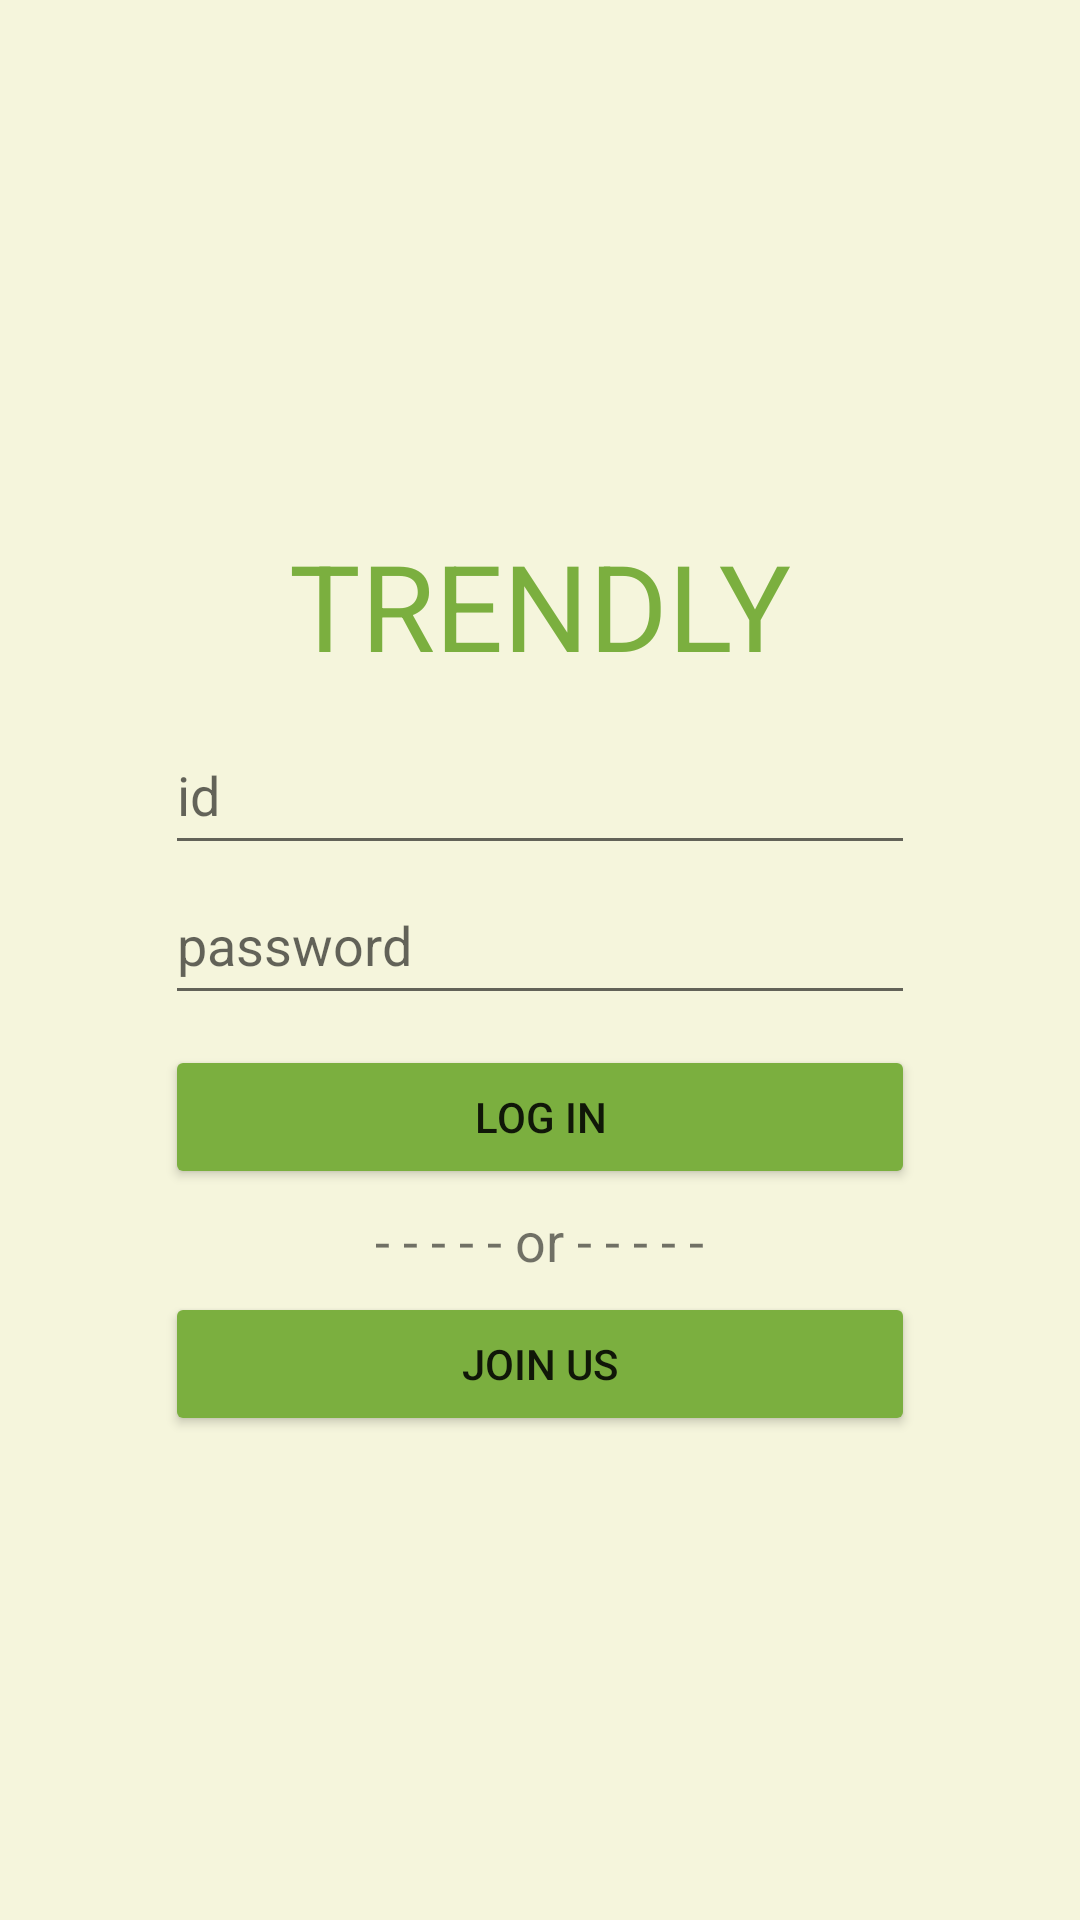

This screen was rendered from an Android layout file. Write that file and the resources it references.
<!-- AndroidManifest.xml: application theme Theme.Trendly -->
<!-- res/layout/homepage.xml -->
<?xml version="1.0" encoding="utf-8"?>
<LinearLayout xmlns:android="http://schemas.android.com/apk/res/android"
    xmlns:app="http://schemas.android.com/apk/res-auto"
    android:orientation="vertical"
    android:layout_width="match_parent"
    android:layout_height="match_parent"
    android:padding="55dp"
    android:background="@color/beige2"
    >

    <TextView
        android:id="@+id/textView"
        android:layout_width="wrap_content"
        android:layout_height="wrap_content"
        android:textSize="40dp"
        android:layout_gravity="center"
        android:textColor="@color/green"
        android:text="TRENDLY"
        android:layout_marginBottom="10dp"
        android:layout_marginTop="120dp"/>

    <EditText
        android:id="@+id/name"
        android:layout_width="match_parent"
        android:layout_height="50dp"
        android:ems="10"
        android:inputType="textPersonName"
        android:hint="id" />

    <EditText
        android:id="@+id/password"
        android:layout_width="match_parent"
        android:layout_height="50dp"
        android:inputType="textPassword"
        android:hint="password"/>

    <Button
        android:id="@+id/button1"
        android:layout_width="match_parent"
        android:layout_height="wrap_content"
        android:text="Log in"
        android:layout_marginTop="10dp"
        android:layout_marginBottom="5dp"
        android:backgroundTint="@color/green"/>

    <TextView
        android:id="@+id/textView4"
        android:layout_width="wrap_content"
        android:layout_height="wrap_content"
        android:layout_gravity="center"
        android:text="- - - - - or - - - - -"
        android:layout_marginBottom="5dp"
        android:textSize="18dp"/>

    <Button
        android:id="@+id/button"
        android:layout_width="match_parent"
        android:layout_height="wrap_content"
        android:text="Join Us"
        android:backgroundTint="@color/green"/>
</LinearLayout>
<!-- resources referenced by this layout -->
<resources>
  <color name="beige2">#F5F5DC</color>
  <color name="green">#7BAF3F</color>
  <style name="Theme.Trendly" parent="Theme.MaterialComponents.DayNight.NoActionBar">
          
          <item name="colorPrimary">@color/green</item>
          <item name="colorPrimaryVariant">@color/purple_700</item>
          <item name="colorOnPrimary">@color/white</item>
          
          <item name="colorSecondary">@color/teal_200</item>
          <item name="colorSecondaryVariant">@color/teal_700</item>
          <item name="colorOnSecondary">@color/black</item>
          
          <item name="android:statusBarColor" tools:targetApi="l">?attr/colorPrimaryVariant</item>
          
          
          <item name="windowActionBar">false</item>
          <item name="windowNoTitle">true</item>
      </style>
  <color name="purple_700">#FF3700B3</color>
  <color name="white">#FFFFFFFF</color>
  <color name="teal_200">#FF03DAC5</color>
  <color name="teal_700">#FF018786</color>
  <color name="black">#FF000000</color>
</resources>
